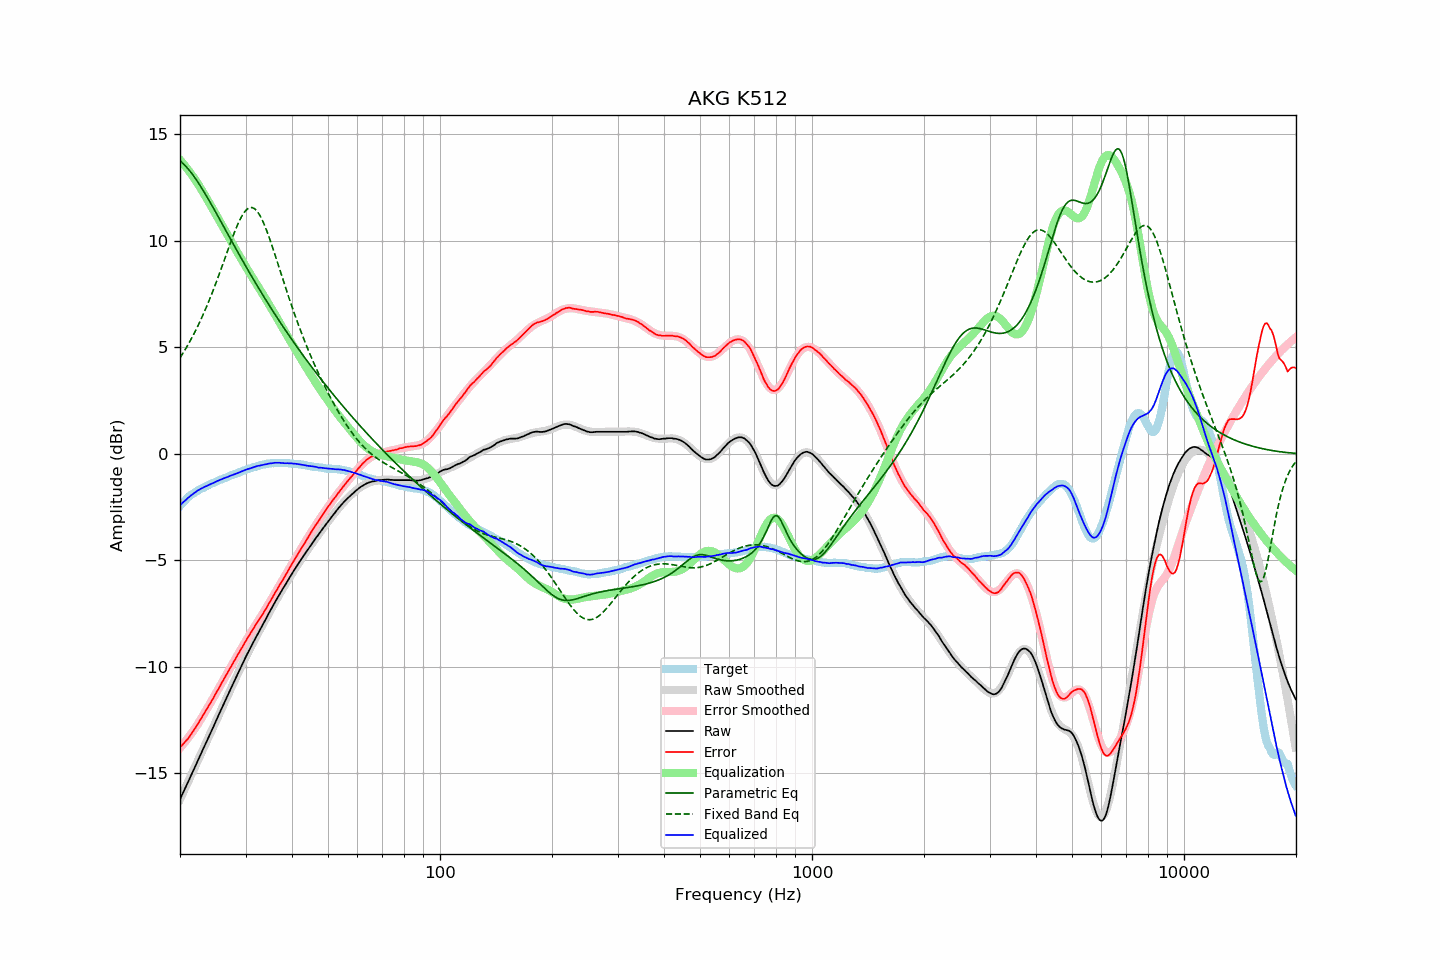

The table this chart was drawn from, first rows:
frequency, raw, error, smoothed, error_smoothed, equalization, parametric_eq, fixed_band_eq, equalized_raw, equalized_smoothed, target
20.00, -16.22, -13.77, -16.23, -13.81, 13.81, 13.76, 4.51, -2.41, -2.42, -2.45
20.20, -16.06, -13.70, -16.06, -13.72, 13.72, 13.70, 4.63, -2.34, -2.34, -2.36
20.40, -15.90, -13.62, -15.90, -13.63, 13.63, 13.63, 4.75, -2.27, -2.27, -2.28
20.61, -15.74, -13.54, -15.74, -13.54, 13.54, 13.56, 4.87, -2.21, -2.20, -2.21
20.81, -15.58, -13.46, -15.57, -13.44, 13.44, 13.48, 5.00, -2.14, -2.13, -2.12
21.02, -15.41, -13.37, -15.41, -13.34, 13.34, 13.39, 5.13, -2.07, -2.07, -2.04
21.23, -15.25, -13.27, -15.25, -13.24, 13.24, 13.30, 5.26, -2.01, -2.00, -1.98
21.44, -15.08, -13.16, -15.08, -13.14, 13.14, 13.20, 5.40, -1.94, -1.94, -1.92
21.66, -14.92, -13.05, -14.92, -13.03, 13.03, 13.10, 5.54, -1.89, -1.88, -1.87
21.87, -14.76, -12.94, -14.75, -12.93, 12.93, 13.00, 5.69, -1.83, -1.83, -1.82
22.09, -14.59, -12.82, -14.59, -12.81, 12.81, 12.89, 5.84, -1.77, -1.78, -1.77
22.31, -14.42, -12.70, -14.43, -12.70, 12.70, 12.78, 5.99, -1.72, -1.73, -1.72
22.54, -14.26, -12.58, -14.26, -12.58, 12.58, 12.66, 6.15, -1.68, -1.68, -1.68
22.76, -14.09, -12.45, -14.10, -12.46, 12.46, 12.54, 6.31, -1.63, -1.64, -1.64
22.99, -13.93, -12.32, -13.93, -12.33, 12.33, 12.42, 6.48, -1.60, -1.60, -1.61
23.22, -13.76, -12.19, -13.77, -12.20, 12.20, 12.30, 6.65, -1.56, -1.56, -1.57
23.45, -13.60, -12.06, -13.60, -12.07, 12.07, 12.17, 6.82, -1.52, -1.53, -1.53
23.69, -13.44, -11.95, -13.44, -11.95, 11.95, 12.04, 7.00, -1.50, -1.49, -1.50
23.92, -13.27, -11.81, -13.27, -11.82, 11.82, 11.91, 7.18, -1.45, -1.45, -1.46
24.16, -13.11, -11.70, -13.10, -11.69, 11.69, 11.78, 7.37, -1.42, -1.42, -1.41
24.40, -12.94, -11.56, -12.94, -11.55, 11.55, 11.65, 7.56, -1.38, -1.38, -1.38
24.65, -12.78, -11.43, -12.77, -11.42, 11.42, 11.52, 7.75, -1.36, -1.35, -1.35
24.89, -12.61, -11.29, -12.61, -11.29, 11.29, 11.38, 7.95, -1.32, -1.32, -1.32
25.14, -12.44, -11.16, -12.44, -11.16, 11.16, 11.25, 8.15, -1.28, -1.28, -1.28
25.39, -12.28, -11.03, -12.28, -11.03, 11.03, 11.11, 8.36, -1.25, -1.25, -1.25
25.65, -12.11, -10.90, -12.11, -10.89, 10.89, 10.97, 8.56, -1.22, -1.22, -1.21
25.91, -11.94, -10.75, -11.95, -10.76, 10.76, 10.84, 8.77, -1.19, -1.19, -1.20
26.16, -11.78, -10.61, -11.78, -10.62, 10.62, 10.70, 8.99, -1.15, -1.16, -1.17
26.43, -11.61, -10.49, -11.62, -10.49, 10.49, 10.56, 9.20, -1.13, -1.13, -1.13
26.69, -11.45, -10.35, -11.45, -10.35, 10.35, 10.42, 9.41, -1.10, -1.10, -1.10
26.96, -11.29, -10.22, -11.29, -10.22, 10.22, 10.29, 9.62, -1.07, -1.07, -1.07
27.23, -11.12, -10.09, -11.13, -10.09, 10.09, 10.15, 9.83, -1.04, -1.04, -1.03
27.50, -10.96, -9.96, -10.96, -9.95, 9.95, 10.01, 10.04, -1.01, -1.01, -1.00
27.77, -10.80, -9.82, -10.80, -9.82, 9.82, 9.88, 10.24, -0.98, -0.98, -0.98
28.05, -10.64, -9.69, -10.64, -9.69, 9.69, 9.74, 10.43, -0.95, -0.95, -0.95
28.33, -10.48, -9.55, -10.48, -9.56, 9.56, 9.60, 10.62, -0.92, -0.92, -0.93
28.62, -10.32, -9.42, -10.32, -9.43, 9.43, 9.47, 10.79, -0.90, -0.89, -0.90
28.90, -10.16, -9.30, -10.16, -9.30, 9.30, 9.33, 10.95, -0.86, -0.86, -0.86
29.19, -10.00, -9.16, -10.00, -9.17, 9.17, 9.20, 11.10, -0.83, -0.83, -0.84
29.48, -9.84, -9.05, -9.84, -9.04, 9.04, 9.07, 11.23, -0.80, -0.81, -0.79
29.78, -9.68, -8.91, -9.69, -8.91, 8.91, 8.93, 11.35, -0.77, -0.78, -0.78
30.08, -9.52, -8.77, -9.53, -8.78, 8.78, 8.80, 11.44, -0.74, -0.75, -0.75
30.38, -9.37, -8.65, -9.38, -8.66, 8.66, 8.67, 11.51, -0.72, -0.72, -0.72
30.68, -9.23, -8.54, -9.23, -8.53, 8.53, 8.54, 11.55, -0.70, -0.70, -0.69
30.99, -9.08, -8.41, -9.08, -8.41, 8.41, 8.41, 11.57, -0.67, -0.67, -0.68
31.30, -8.93, -8.28, -8.94, -8.29, 8.29, 8.28, 11.56, -0.64, -0.65, -0.65
31.61, -8.79, -8.17, -8.79, -8.17, 8.17, 8.15, 11.53, -0.62, -0.62, -0.62
31.93, -8.64, -8.04, -8.65, -8.05, 8.05, 8.03, 11.47, -0.59, -0.60, -0.60
32.24, -8.50, -7.91, -8.50, -7.93, 7.93, 7.90, 11.39, -0.57, -0.58, -0.58
32.57, -8.36, -7.80, -8.36, -7.81, 7.81, 7.77, 11.28, -0.55, -0.56, -0.56
32.89, -8.23, -7.70, -8.22, -7.69, 7.69, 7.65, 11.16, -0.54, -0.54, -0.53
33.22, -8.09, -7.58, -8.08, -7.56, 7.56, 7.53, 11.01, -0.53, -0.52, -0.51
33.55, -7.95, -7.45, -7.94, -7.44, 7.44, 7.40, 10.84, -0.51, -0.50, -0.50
33.89, -7.81, -7.32, -7.80, -7.32, 7.32, 7.28, 10.66, -0.49, -0.49, -0.49
34.23, -7.67, -7.21, -7.66, -7.19, 7.19, 7.16, 10.47, -0.48, -0.47, -0.46
34.57, -7.52, -7.06, -7.52, -7.06, 7.06, 7.04, 10.26, -0.46, -0.46, -0.46
34.92, -7.38, -6.93, -7.39, -6.94, 6.94, 6.92, 10.05, -0.44, -0.45, -0.45
35.27, -7.25, -6.82, -7.25, -6.81, 6.81, 6.80, 9.83, -0.44, -0.44, -0.43
35.62, -7.11, -6.67, -7.12, -6.68, 6.68, 6.68, 9.60, -0.43, -0.43, -0.44
35.97, -6.97, -6.54, -6.98, -6.55, 6.55, 6.56, 9.37, -0.42, -0.43, -0.43
... 635 more rows
